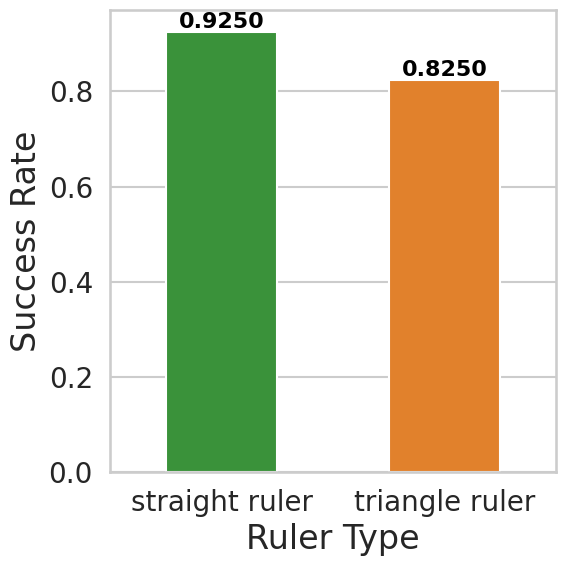

Python code for this plot:
#!/home/dongyi/anaconda3/envs/YOLOnew/bin/python

# conda activate YOLOnew
# export PYTHONPATH=/home/dongyi/anaconda3/envs/YOLOnew/lib/python3.12/site-packages

# 两段独立绘图脚本共用的 import / 字体配置
import seaborn as sns
import matplotlib.pyplot as plt
import pandas as pd

# 统一字体配置（全局）
FONT_SCALE = 1.4
BASE_FONTSIZE = 18
TITLE_FONTSIZE = 20
AXIS_LABEL_FONTSIZE = 24
TICK_LABEL_FONTSIZE = 20
VALUE_LABEL_FONTSIZE = 16

def apply_plot_style() -> None:
    """为当前脚本设置统一的 seaborn/matplotlib 字体与风格。"""
    sns.set_style("whitegrid")
    sns.set_context("talk", font_scale=FONT_SCALE)
    plt.rcParams.update(
        {
            "font.size": BASE_FONTSIZE,
            "axes.labelsize": AXIS_LABEL_FONTSIZE,
            "xtick.labelsize": TICK_LABEL_FONTSIZE,
            "ytick.labelsize": TICK_LABEL_FONTSIZE,
            "legend.fontsize": BASE_FONTSIZE,
            "axes.titlesize": TITLE_FONTSIZE,
        }
    )



# # with ruler and without ruler

# # 准备数据
# data = {
#     'Case': ['w ruler', 'w/o ruler'],
#     'Success rate': [0.7778, 1.0000]
# }
# df = pd.DataFrame(data)

# # 绘图 - 添加width参数缩小条形宽度
# apply_plot_style()
# plt.figure(figsize=(6, 6))
# ax = sns.barplot(x='Case', y='Success rate', data=df, 
#                  palette=['#1f77b4', '#ff7f0e'],
#                  width=0.5)  # 添加width参数，默认0.8，这里设为0.5

# # 自动添加数值标签
# for p in ax.patches:
#     ax.annotate(f'{p.get_height():.4f}', 
#                 (p.get_x() + p.get_width() / 2., p.get_height()), 
#                 ha='center', va='bottom', fontsize=VALUE_LABEL_FONTSIZE, color='black',
#                 fontweight='bold')

# # ax.set_title('Success Rate Comparison', fontsize=TITLE_FONTSIZE, pad=15)
# ax.set_ylabel('Success Rate', fontsize=AXIS_LABEL_FONTSIZE)
# ax.set_xlabel('Case', fontsize=AXIS_LABEL_FONTSIZE)
# plt.xticks(fontsize=TICK_LABEL_FONTSIZE)
# plt.tight_layout()
# plt.show()



# # straight ruler and triangle ruler

# 准备数据
data = {
    'Case': ['straight ruler', 'triangle ruler'],
    'Success rate': [0.925, 0.825]
}
df = pd.DataFrame(data)

# 绘图 - 设置 width 参数缩小条形宽度
apply_plot_style()
plt.figure(figsize=(6, 6))
ax = sns.barplot(x='Case', y='Success rate', data=df, 
                 palette=['#2ca02c', '#ff7f0e'],
                 width=0.5)  # 添加这行，默认是0.8，这里设为0.5让条形更窄

# 自动添加数值标签
for p in ax.patches:
    ax.annotate(f'{p.get_height():.4f}', 
                (p.get_x() + p.get_width() / 2., p.get_height()), 
                ha='center', va='bottom', fontsize=VALUE_LABEL_FONTSIZE, color='black',
                fontweight='bold')

# ax.set_title('Success Rate: Straight vs Triangle Ruler', fontsize=TITLE_FONTSIZE, pad=15)
ax.set_ylabel('Success Rate', fontsize=AXIS_LABEL_FONTSIZE)
ax.set_xlabel('Ruler Type', fontsize=AXIS_LABEL_FONTSIZE)
plt.xticks(fontsize=TICK_LABEL_FONTSIZE)
plt.tight_layout()
plt.show()
